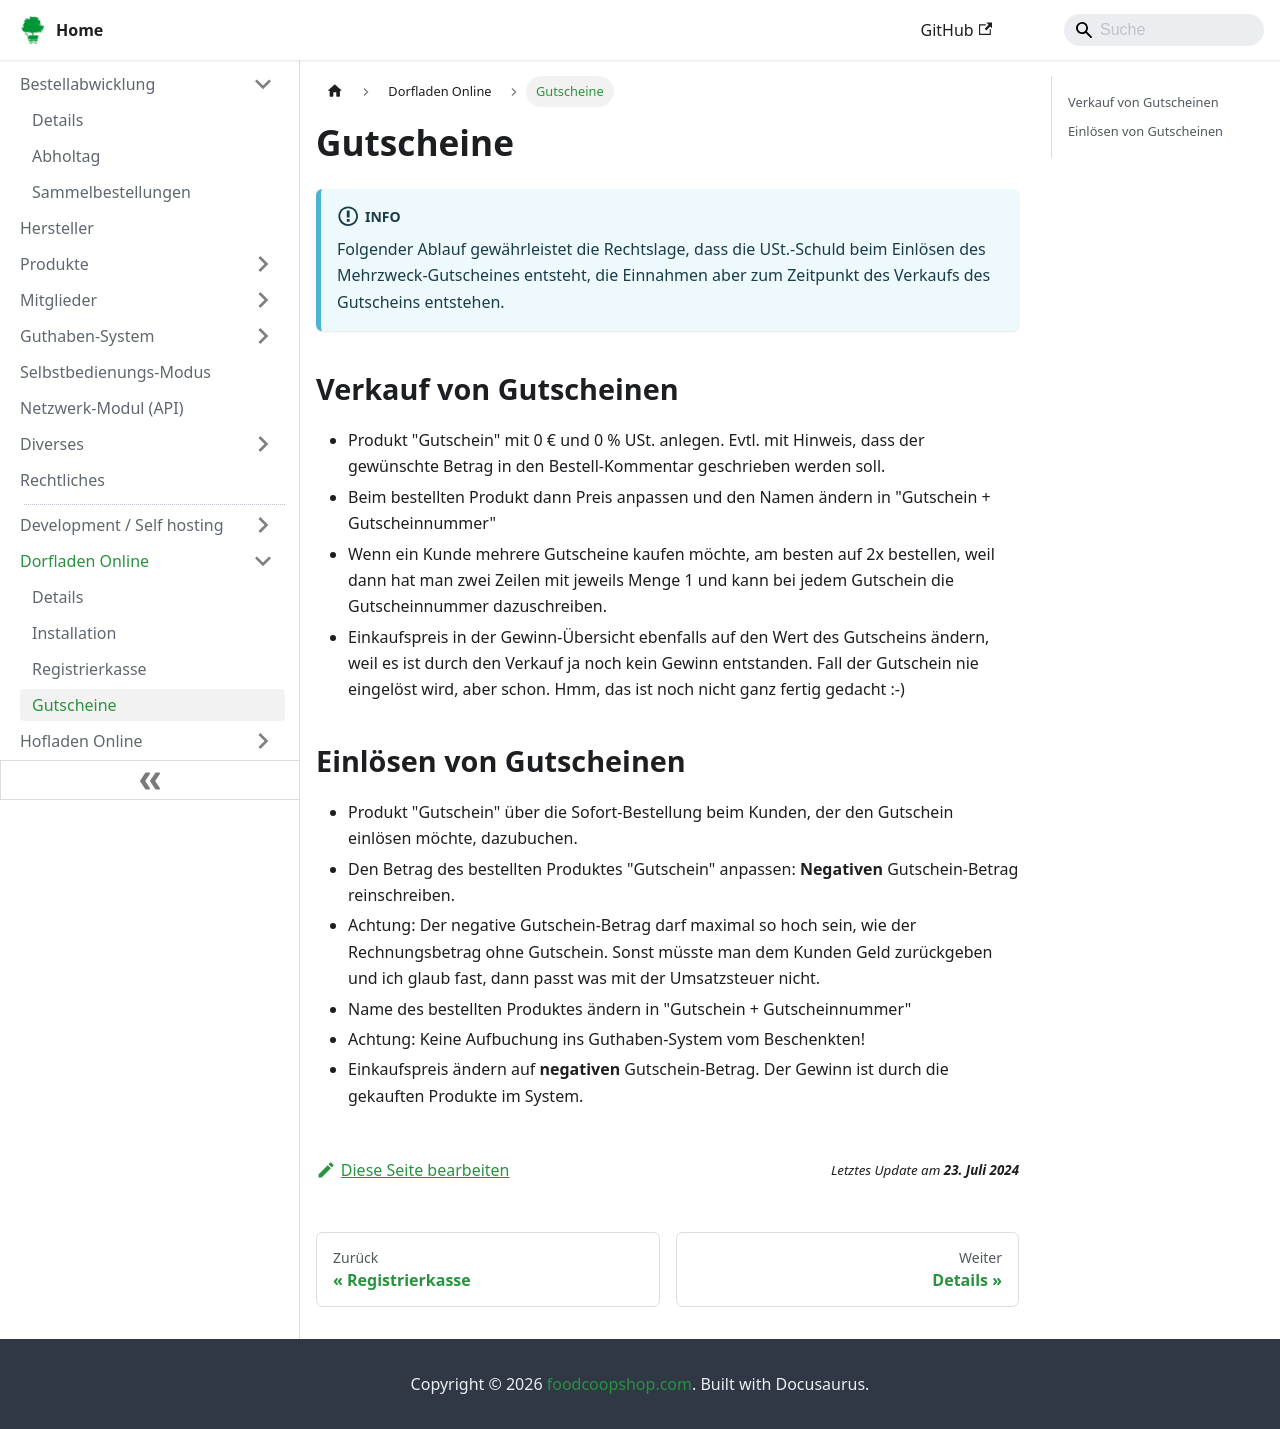

repository: foodcoopshop/foodcoopshop.github.io · page: dorfladen-online/gutscheine/index.html · generator: docusaurus

# Gutscheine

:::info
Folgender Ablauf gewährleistet die Rechtslage, dass die USt.-Schuld beim Einlösen des Mehrzweck-Gutscheines entsteht, die Einnahmen aber zum Zeitpunkt des Verkaufs des Gutscheins entstehen.
:::

## Verkauf von Gutscheinen

* Produkt "Gutschein" mit 0 € und 0 % USt. anlegen. Evtl. mit Hinweis, dass der gewünschte Betrag in den Bestell-Kommentar geschrieben werden soll.
* Beim bestellten Produkt dann Preis anpassen und den Namen ändern in "Gutschein + Gutscheinnummer"
* Wenn ein Kunde mehrere Gutscheine kaufen möchte, am besten auf 2x bestellen, weil dann hat man zwei Zeilen mit jeweils Menge 1 und kann bei jedem Gutschein die Gutscheinnummer dazuschreiben.
* Einkaufspreis in der Gewinn-Übersicht ebenfalls auf den Wert des Gutscheins ändern, weil es ist durch den Verkauf ja noch kein Gewinn entstanden. Fall der Gutschein nie eingelöst wird, aber schon. Hmm, das ist noch nicht ganz fertig gedacht :-)

## Einlösen von Gutscheinen

* Produkt "Gutschein" über die Sofort-Bestellung beim Kunden, der den Gutschein einlösen möchte, dazubuchen.
* Den Betrag des bestellten Produktes "Gutschein" anpassen: **Negativen** Gutschein-Betrag reinschreiben.
* Achtung: Der negative Gutschein-Betrag darf maximal so hoch sein, wie der Rechnungsbetrag ohne Gutschein. Sonst müsste man dem Kunden Geld zurückgeben und ich glaub fast, dann passt was mit der Umsatzsteuer nicht.
* Name des bestellten Produktes ändern in "Gutschein + Gutscheinnummer"
* Achtung: Keine Aufbuchung ins Guthaben-System vom Beschenkten!
* Einkaufspreis ändern auf **negativen** Gutschein-Betrag. Der Gewinn ist durch die gekauften Produkte im System.
